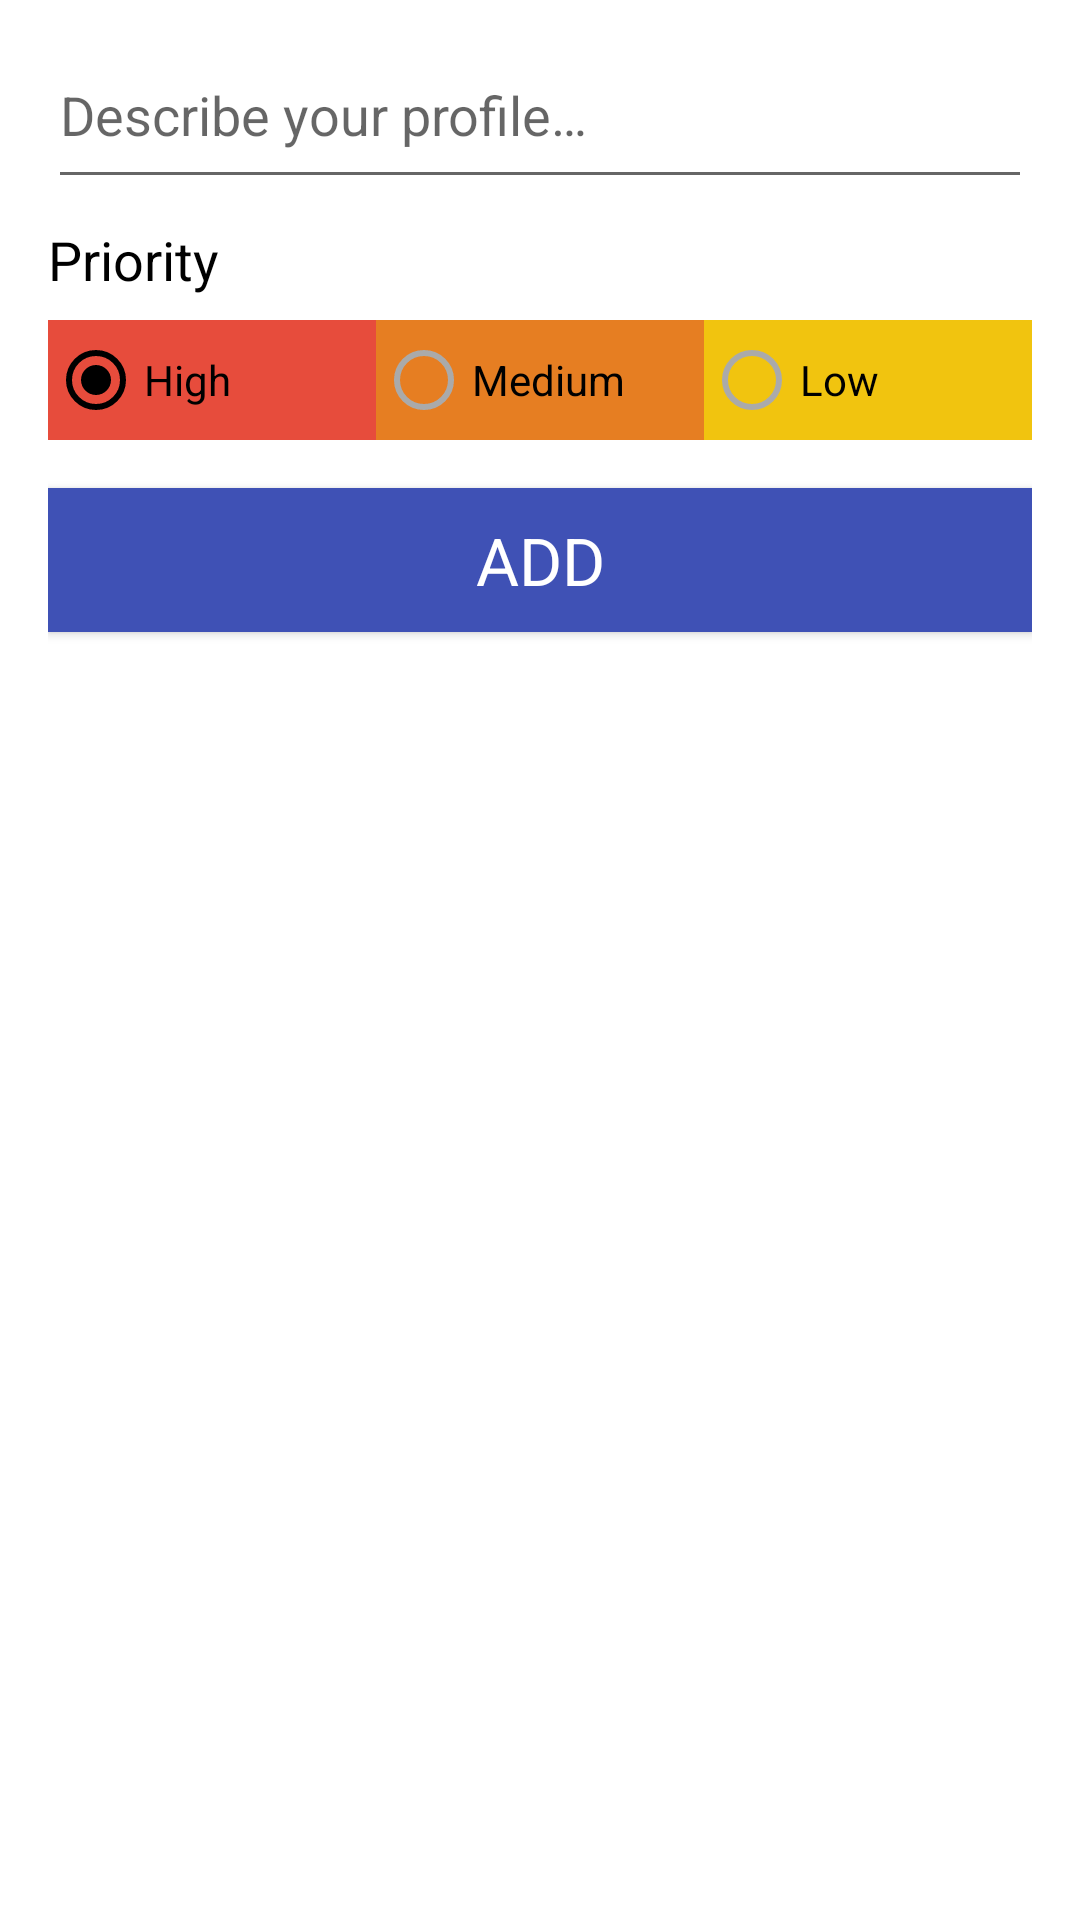

Reconstruct the res/layout file that produces this screen, plus the resources it refers to.
<!-- AndroidManifest.xml: application theme Theme.ProfileDemo -->
<!-- res/layout/activity_add_task.xml -->
<?xml version="1.0" encoding="utf-8"?>
<LinearLayout xmlns:android="http://schemas.android.com/apk/res/android"
    android:layout_width="match_parent"
    android:layout_height="match_parent"
    android:orientation="vertical"
    android:paddingBottom="@dimen/activity_vertical_margin"
    android:paddingEnd="@dimen/activity_horizontal_margin"
    android:paddingLeft="@dimen/activity_horizontal_margin"
    android:paddingRight="@dimen/activity_horizontal_margin"
    android:paddingStart="@dimen/activity_horizontal_margin"
    android:paddingTop="@dimen/activity_vertical_margin">

    <EditText
        android:id="@+id/editTextTaskDescription"
        android:layout_width="match_parent"
        android:layout_height="wrap_content"
        android:gravity="start"
        android:hint="@string/edit_task_description"
        android:paddingBottom="@dimen/activity_horizontal_margin" />

   <TextView
        style="@style/TextAppearance.AppCompat.Medium"
        android:layout_width="wrap_content"
        android:layout_height="wrap_content"
        android:layout_gravity="start"
        android:layout_marginBottom="8dp"
        android:layout_marginTop="8dp"
        android:text="@string/priority_string"
        android:textColor="@android:color/primary_text_light" />

        <RadioGroup
            android:id="@+id/radioGroup"
            android:layout_width="match_parent"
            android:layout_height="40dp"
            android:layout_gravity="center"
            android:layout_marginBottom="@dimen/activity_horizontal_margin"
            android:orientation="horizontal"
            android:weightSum="3">

            <RadioButton
                android:id="@+id/radButton1"
                android:layout_width="0dp"
                android:layout_height="match_parent"
                android:layout_weight="1"
                android:background="@color/materialRed"
                android:checked="true"
                android:text="@string/high_priority"
                android:theme="@style/CustomRadioButton" />

            <RadioButton
                android:id="@+id/radButton2"
                android:layout_width="0dp"
                android:layout_height="match_parent"
                android:layout_weight="1"
                android:background="@color/materialOrange"
                android:text="@string/med_priority"
                android:theme="@style/CustomRadioButton" />

            <RadioButton
                android:id="@+id/radButton3"
                android:layout_width="0dp"
                android:layout_height="match_parent"
                android:layout_weight="1"
                android:background="@color/materialYellow"
                android:text="@string/low_priority"
                android:theme="@style/CustomRadioButton" />

        </RadioGroup>

   <Button
        android:id="@+id/saveButton"
        style="@style/TextAppearance.AppCompat.Large"
        android:layout_width="match_parent"
        android:layout_height="wrap_content"
        android:layout_gravity="center"
        android:background="@color/colorPrimary"
        android:text="@string/add_button"
        android:textColor="@android:color/primary_text_dark" />

</LinearLayout>
<!-- resources referenced by this layout -->
<resources>
  <color name="colorPrimary">#3F51B5</color>
  <color name="materialOrange">#E67E22</color>
  <color name="materialRed">#E74C3C</color>
  <color name="materialYellow">#F1C40F</color>
  <dimen name="activity_horizontal_margin">16dp</dimen>
  <dimen name="activity_vertical_margin">16dp</dimen>
  <string name="add_button">Add</string>
  <string name="edit_task_description">Describe your profile…</string>
  <string name="high_priority">High</string>
  <string name="low_priority">Low</string>
  <string name="med_priority">Medium</string>
  <string name="priority_string">Priority</string>
  <style name="CustomRadioButton" parent="Theme.AppCompat.Light.DarkActionBar">
          <item name="colorControlNormal">@android:color/darker_gray</item>
          <item name="colorControlActivated">@android:color/black</item>
      </style>
  <style name="Theme.ProfileDemo" parent="Theme.MaterialComponents.DayNight.DarkActionBar">
          
          <item name="colorPrimary">@color/purple_500</item>
          <item name="colorPrimaryVariant">@color/purple_700</item>
          <item name="colorOnPrimary">@color/white</item>
          
          <item name="colorSecondary">@color/teal_200</item>
          <item name="colorSecondaryVariant">@color/teal_700</item>
          <item name="colorOnSecondary">@color/black</item>
          
          <item name="android:statusBarColor" tools:targetApi="l">?attr/colorPrimaryVariant</item>
          
      </style>
  <color name="purple_500">#FF6200EE</color>
  <color name="purple_700">#FF3700B3</color>
  <color name="white">#FFFFFFFF</color>
  <color name="teal_200">#FF03DAC5</color>
  <color name="teal_700">#FF018786</color>
  <color name="black">#FF000000</color>
</resources>
